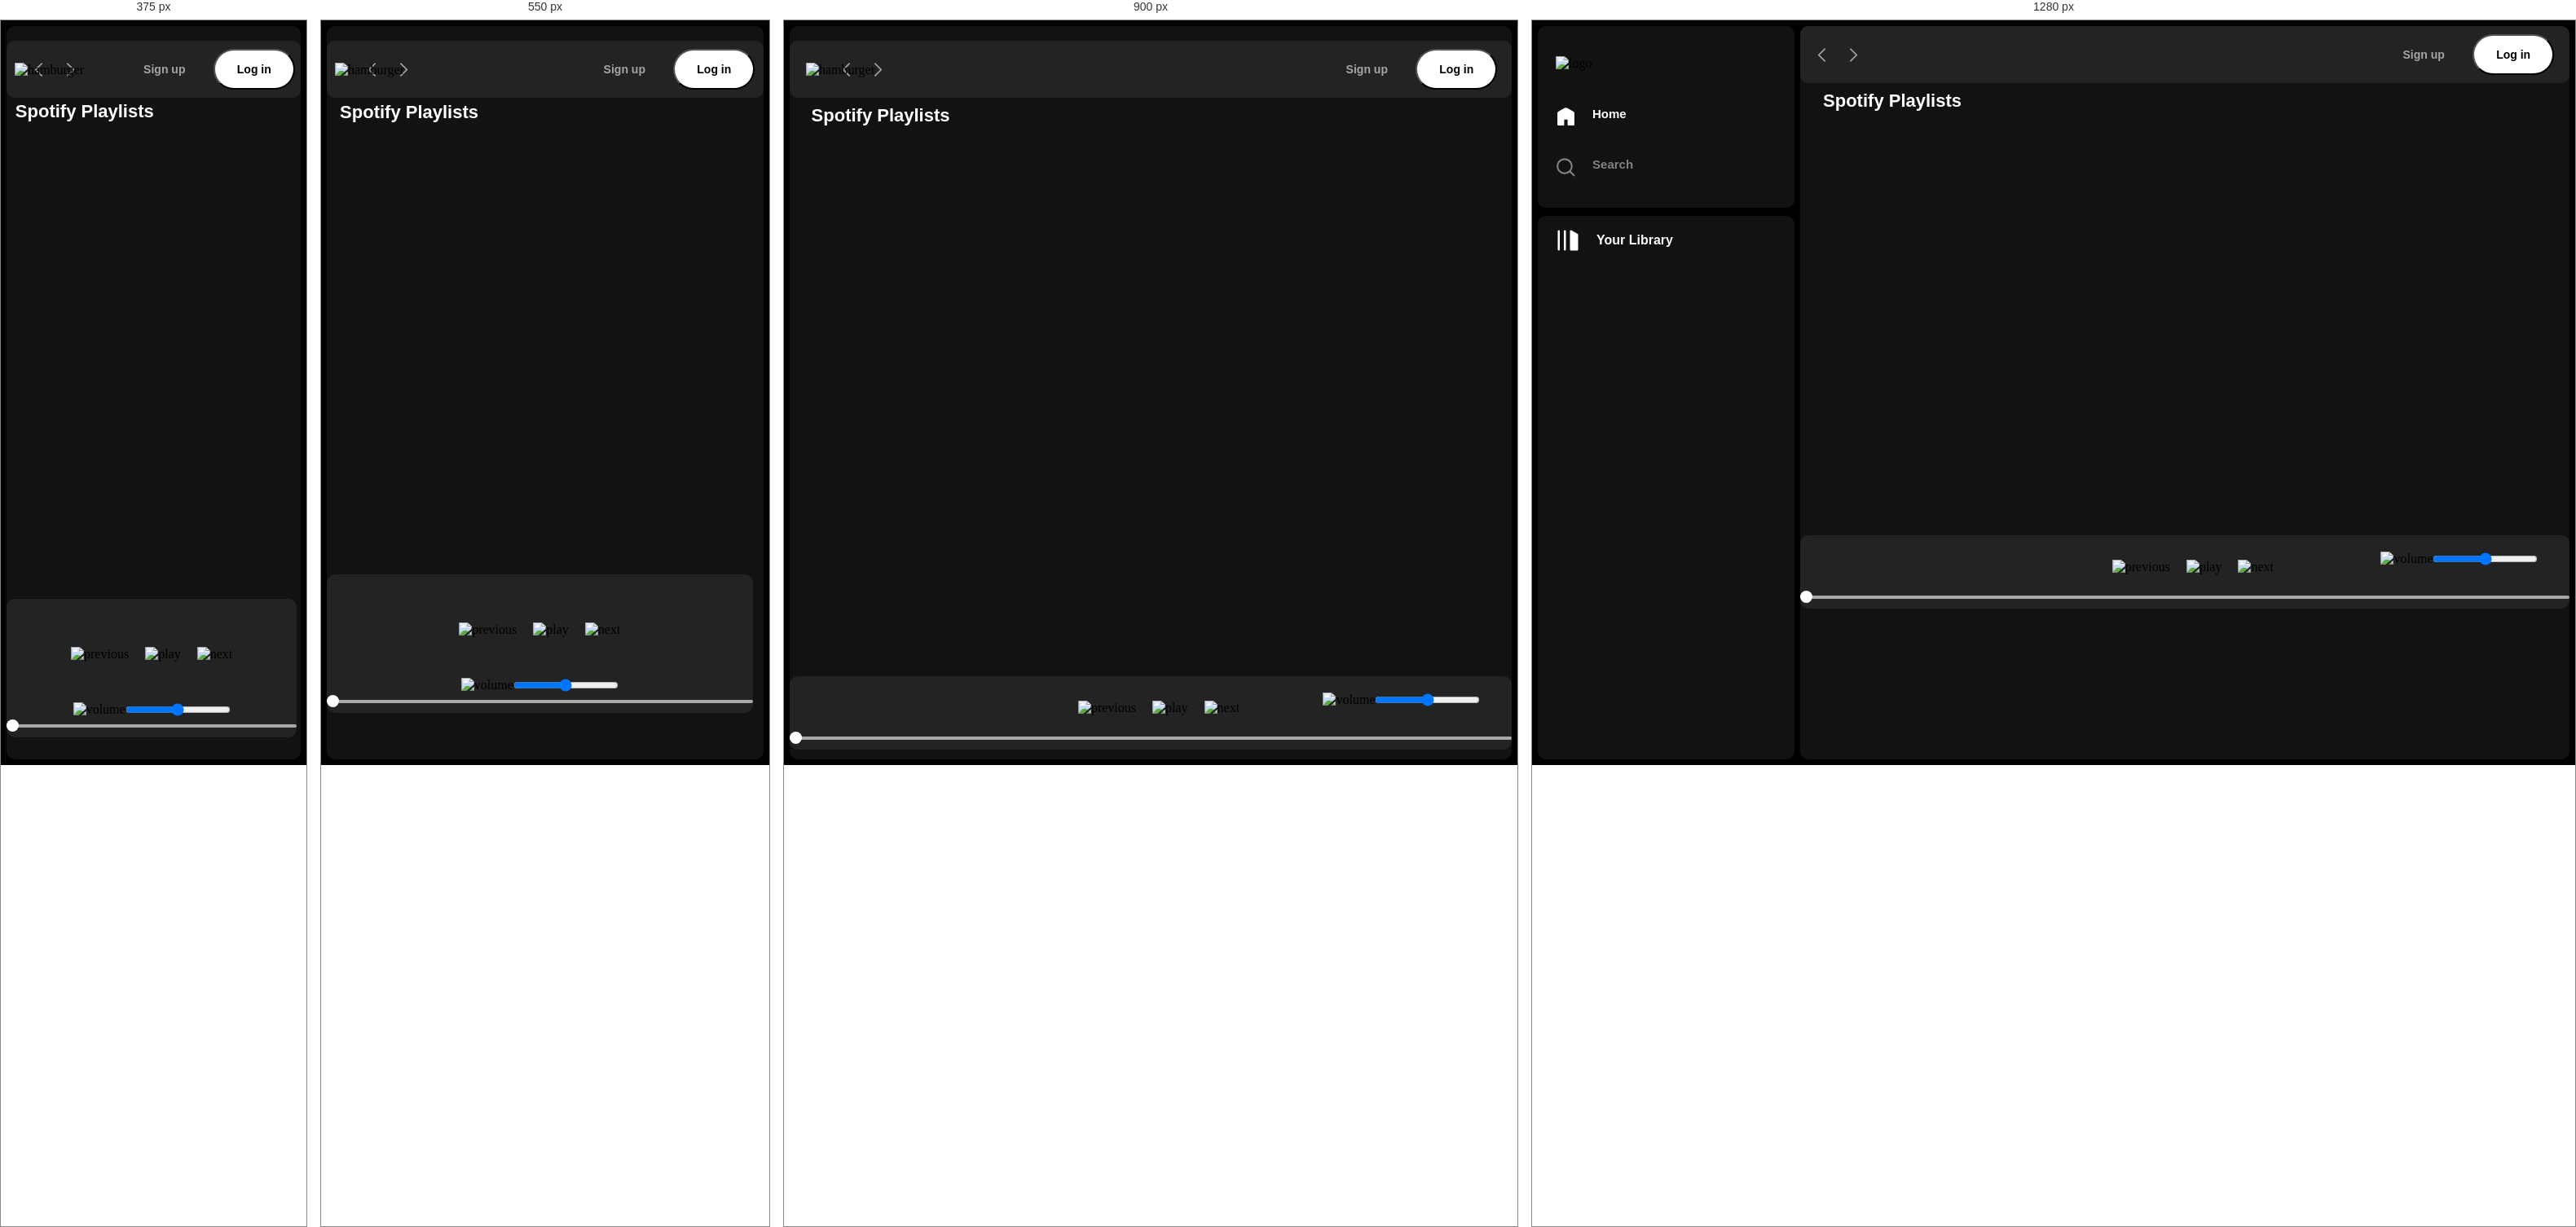
Rendered at 375 px, 550 px, 900 px and 1280 px, left to right.

<!-- file: index.html -->
<!DOCTYPE html>
<html lang="en">

<head>
    <meta charset="UTF-8">
    <meta name="viewport" content="width=device-width, initial-scale=1.0">
    <link rel="shortcut icon" href="./img/fav-icon.png" type="image/x-icon">
    <link rel="preconnect" href="https://fonts.googleapis.com">
    <link rel="preconnect" href="https://fonts.gstatic.com" crossorigin>
    <link href="https://fonts.googleapis.com/css2?family=Poppins&display=swap" rel="stylesheet">
    <link rel="preconnect" href="https://fonts.googleapis.com">
    <link rel="preconnect" href="https://fonts.gstatic.com" crossorigin>
    <link href="https://fonts.googleapis.com/css2?family=Roboto&display=swap" rel="stylesheet">
    <link rel="stylesheet" href="style.css">
    <title>Spotify - Web Player: Music for everyone</title>
</head>

<body>
    <div class="container">
        <div class="left">
            <header>
                <img src="./img/cross.svg" alt="close/cross" class="cross">
                <div class="main">
                    <img class="logo" src="./img/logo.png" alt="logo">
                    <div class="home">
                        <svg class="home-icon" data-encore-id="icon" role="img" aria-hidden="true"
                            class="Svg-sc-ytk21e-0 bneLcE home-active-icon" viewBox="0 0 24 24">
                            <path
                                d="M13.5 1.515a3 3 0 0 0-3 0L3 5.845a2 2 0 0 0-1 1.732V21a1 1 0 0 0 1 1h6a1 1 0 0 0 1-1v-6h4v6a1 1 0 0 0 1 1h6a1 1 0 0 0 1-1V7.577a2 2 0 0 0-1-1.732l-7.5-4.33z"
                                fill="white"></path>
                        </svg>
                        <p>Home</p>
                    </div>
                    <div class="search">
                        <svg class="search-icon" data-encore-id="icon" role="img" aria-hidden="true"
                            class="Svg-sc-ytk21e-0 bneLcE search-icon" viewBox="0 0 24 24"
                            fill="rgba(255, 255, 255, 0.473)">
                            <path
                                d="M10.533 1.279c-5.18 0-9.407 4.14-9.407 9.279s4.226 9.279 9.407 9.279c2.234 0 4.29-.77 5.907-2.058l4.353 4.353a1 1 0 1 0 1.414-1.414l-4.344-4.344a9.157 9.157 0 0 0 2.077-5.816c0-5.14-4.226-9.28-9.407-9.28zm-7.407 9.279c0-4.006 3.302-7.28 7.407-7.28s7.407 3.274 7.407 7.28-3.302 7.279-7.407 7.279-7.407-3.273-7.407-7.28z">
                            </path>
                            <p>Search</p>
                    </div>
                    </svg>
                </div>
            </header>
            <div class="left-down" style="color: white;">
                <div class="library">
                    <svg data-encore-id="icon" role="img" aria-hidden="true" viewBox="0 0 24 24"
                        class="Svg-sc-ytk21e-0 bneLcE">
                        <path
                            d="M3 22a1 1 0 0 1-1-1V3a1 1 0 0 1 2 0v18a1 1 0 0 1-1 1zM15.5 2.134A1 1 0 0 0 14 3v18a1 1 0 0 0 1 1h6a1 1 0 0 0 1-1V6.464a1 1 0 0 0-.5-.866l-6-3.464zM9 2a1 1 0 0 0-1 1v18a1 1 0 1 0 2 0V3a1 1 0 0 0-1-1z"
                            fill="white">
                        </path>
                    </svg>
                    <p>Your Library</p>
                </div>
                <div class="songsList">
                    <ul>

                    </ul>
                </div>
            </div>
        </div>
        <div class="right">
            <img class="hamburger" src="./img/hamburger.svg" alt="hamburger">
            <nav class="navbar">

                <div class="arrows">
                    <svg data-encore-id="icon" role="img" aria-hidden="true"
                        class="Svg-sc-ytk21e-0 cAMMLk IYDlXmBmmUKHveMzIPCF" viewBox="0 0 16 16">
                        <path
                            d="M11.03.47a.75.75 0 0 1 0 1.06L4.56 8l6.47 6.47a.75.75 0 1 1-1.06 1.06L2.44 8 9.97.47a.75.75 0 0 1 1.06 0z"
                            fill="rgba(255, 255, 255, 0.594)"></path>
                    </svg>
                    <svg data-encore-id="icon" role="img" aria-hidden="true"
                        class="Svg-sc-ytk21e-0 cAMMLk IYDlXmBmmUKHveMzIPCF" viewBox="0 0 16 16">
                        <path
                            d="M4.97.47a.75.75 0 0 0 0 1.06L11.44 8l-6.47 6.47a.75.75 0 1 0 1.06 1.06L13.56 8 6.03.47a.75.75 0 0 0-1.06 0z"
                            fill="rgba(255, 255, 255, 0.594)"></path>
                    </svg>
                </div>
                <div class="buttons">
                    <button class="signup">
                        Sign up
                    </button>
                    <button class="login">
                        Log in
                    </button>
                </div>
            </nav>
            <main class="main-content">
                <h1>Spotify Playlists</h1>
                <div class="allcards">
                    
                </div>
                <div class="playbar">
                    <div class="seekbar">
                        <div class="circle"></div>
                    </div>
                    <div class="abovebar">
                        <div class="songinfo"> </div>
                        <div class="songbuttons">
                            <img class="btn" id="previous" src="./img/previous.svg" alt="previous">
                            <img class="btn" id="play" src="./img/play.svg" alt="play">
                            <img class="btn" id="next" src="./img/next.svg" alt="next">
                        </div>
                        <div class="timenvol">
                            <div class="songtime"> </div>
                            <div class="volume">
                                <img src="./img/volume.svg" alt="volume">
                                <input type="range" class="volumecontrol">
                            </div>
                        </div>
                    </div>
                </div>
            </main>
        </div>
    </div>
    <script src="script.js"></script>
</body>

</html>

/* @media block from style.css */
@media (max-width: 1100px) and (min-width: 700px) {
    .left {
        position: absolute;
        left: -140%;
        transition: all .3s;
        z-index: 13;
        width: 500px;
        background-color: black;
    }

    .right {
        width: 100vh;
    }

    .hamburger {
        display: block;
        position: relative;
        top: 45px;
        left: 20px;
        z-index: 10;
    }

    .arrows {
        margin-left: 7%;
    }

    .cross {
        display: block;
        height: 30px;
        position: relative;
        top: 94px;
        left: 430px;
    }

    .allcards {
        height: 75vh;
    }

    .card {
        height: 470px;
        width: 330px;
    }

    .card img {
        height: 290px;
    }

    .card h2 {
        font-size: 20px;
        width: 100%;
    }

    .card p {
        font-size: 15px;
    }
    .playbutton {
        display: none;
    }
}

/* @media block from style.css */
@media (max-width: 700px) and (min-width: 400px) {
    .left {
        position: absolute;
        left: -140%;
        transition: all .3s;
        z-index: 13;
        width: 100%;
        background-color: black;
    }

    .right {
        width: 100%;
    }

    .hamburger {
        display: block;
        position: relative;
        top: 45px;
        left: 10px;
        z-index: 10;
    }

    .arrows {
        margin-left: 9%;
    }

    .cross {
        display: block;
        height: 30px;
        position: relative;
        top: 70px;
        left: 80%;
    }

    .allcards {
        height: 60vh;
    }

    .playbar {
        position: fixed;
        bottom: 50px;
        width: 95%;
        height: 170px;
    }

    .abovebar {
        display: flex;
        flex-direction: column;
        /* justify-content: center; */
        align-items: center;
    }

    .songinfo {
        width: 100%;
        text-align: center;
        margin: 20px 20px 0 20px;
    }

    .songtime {
        margin-top: 0px;
        /* margin-bottom: 35px; */
    }

    .timenvol {
        margin-bottom: 25px;
    }

    .card {
        height: 80%;
        width: 94%;
    }

    .card img {
        height: 77%;
        /* height: 290px; */
    }

    .card h2 {
        font-size: 22px;
        width: 100%;
    }

    .card p {
        font-size: 15px;
    }

    .playbutton {
        display: none;
    }
}

/* @media block from style.css */
@media (max-width: 400px) {
    .left {
        position: absolute;
        left: -140%;
        transition: all .3s;
        z-index: 13;
        width: 100%;
        background-color: black;
    }

    .right {
        width: 100%;
    }

    .hamburger {
        display: block;
        position: relative;
        top: 45px;
        left: 10px;
        z-index: 10;
    }

    .arrows {
        margin-left: 9%;
    }

    .cross {
        display: block;
        height: 30px;
        position: relative;
        top: 70px;
        left: 80%;
    }

    .allcards {
        height: 53vh;
    }

    .playbar {
        position: fixed;
        bottom: 20px;
        width: 95%;
        height: 170px;
    }

    .abovebar {
        display: flex;
        flex-direction: column;
        /* justify-content: center; */
        align-items: center;
    }

    .songinfo {
        width: 100%;
        text-align: center;
        margin: 20px 20px 0 20px;
    }

    .songtime {
        margin-top: 0px;
        /* margin-bottom: 35px; */
    }

    .timenvol {
        margin-bottom: 25px;
    }

    .card {
        height: 110%;
        width: 94%;
    }

    .card img {
        /* height: 73%; */
        height: 290px;
    }

    .card h2 {
        font-size: 22px;
        width: 100%;
    }

    .card p {
        font-size: 15px;
    }

    .playbutton {
        display: none;
    }
}